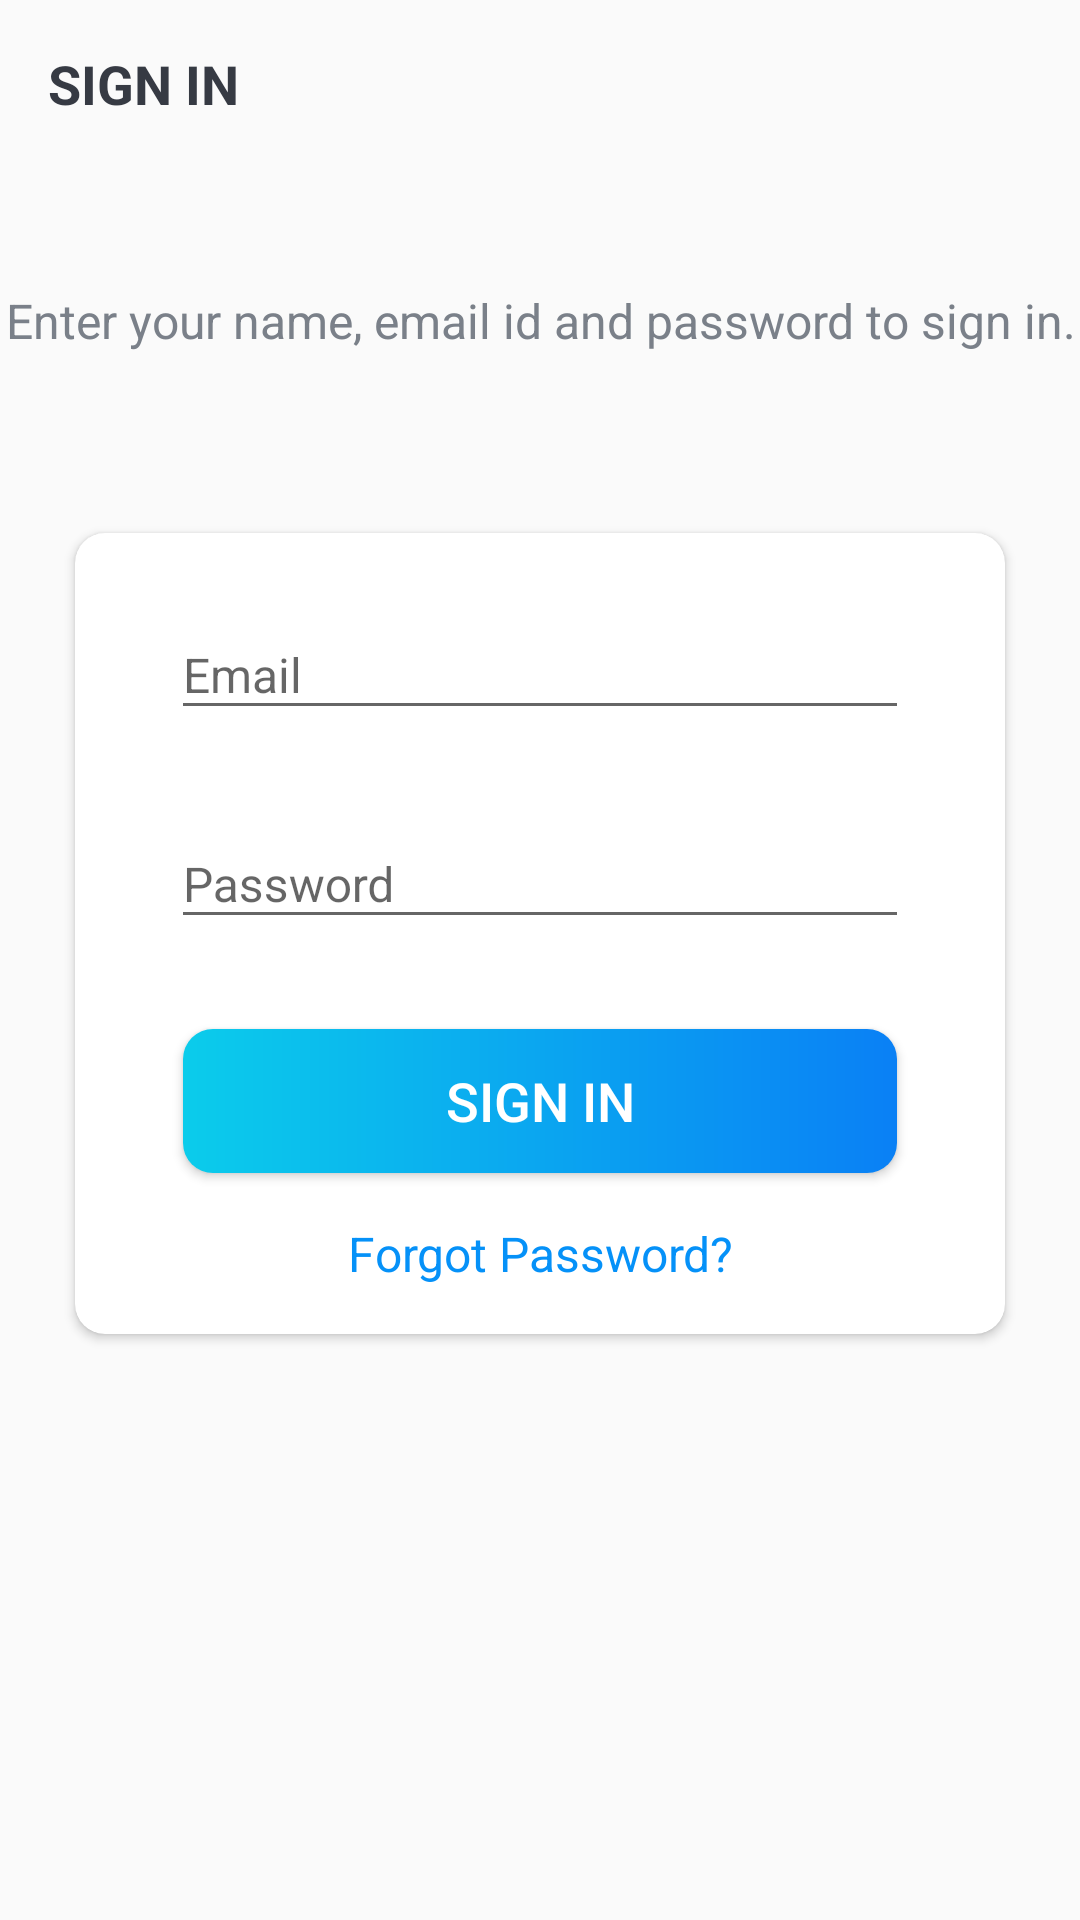

Produce the Android XML layout that renders to this screen, including the resource entries it uses.
<!-- AndroidManifest.xml: activity theme AppTheme.NoActionBar -->
<!-- res/layout/activity_sign_in.xml -->
<?xml version="1.0" encoding="utf-8"?>

<LinearLayout xmlns:android="http://schemas.android.com/apk/res/android"
    xmlns:app="http://schemas.android.com/apk/res-auto"
    xmlns:tools="http://schemas.android.com/tools"
    android:layout_width="match_parent"
    android:layout_height="match_parent"
    android:background="@drawable/ic_background"
    android:orientation="vertical"
    tools:context=".ui.activities.SignInActivity">

    <androidx.appcompat.widget.Toolbar
        android:id="@+id/toolbar_sign_in_activity"
        android:layout_width="match_parent"
        android:layout_height="?attr/actionBarSize">

        <TextView
            android:id="@+id/tv_title"
            android:layout_width="match_parent"
            android:layout_height="match_parent"
            android:gravity="center_vertical"
            android:text="@string/sign_in"
            android:textColor="@color/primary_text_color"
            android:textSize="@dimen/toolbar_title_text_size"
            android:textStyle="bold" />

    </androidx.appcompat.widget.Toolbar>

    <LinearLayout
        android:layout_width="match_parent"
        android:layout_height="match_parent"
        android:layout_gravity="center"
        android:layout_marginTop="@dimen/authentication_screen_content_marginTop"
        android:orientation="vertical">

        <TextView
            android:layout_width="match_parent"
            android:layout_height="wrap_content"
            android:gravity="center"
            android:text="@string/sign_in_description_text"
            android:textColor="@color/secondary_text_color"
            android:textSize="@dimen/authentication_description_text_size" />

        <androidx.cardview.widget.CardView
            android:layout_width="match_parent"
            android:layout_height="wrap_content"
            android:layout_marginStart="@dimen/authentication_screen_marginStartEnd"
            android:layout_marginTop="@dimen/authentication_screen_marginTop"
            android:layout_marginEnd="@dimen/authentication_screen_marginStartEnd"
            android:elevation="@dimen/card_view_elevation"
            app:cardCornerRadius="@dimen/card_view_corner_radius">

            <LinearLayout
                android:layout_width="match_parent"
                android:layout_height="wrap_content"
                android:orientation="vertical"
                android:padding="@dimen/card_view_layout_content_padding">

                <com.google.android.material.textfield.TextInputLayout
                    android:layout_width="match_parent"
                    android:layout_height="wrap_content"
                    android:layout_marginStart="@dimen/authentication_screen_til_marginStartEnd"
                    android:layout_marginEnd="@dimen/authentication_screen_til_marginStartEnd">

                    <androidx.appcompat.widget.AppCompatEditText
                        android:id="@+id/et_email"
                        android:layout_width="match_parent"
                        android:layout_height="wrap_content"
                        android:hint="@string/email"
                        android:inputType="textEmailAddress"
                        android:textSize="@dimen/et_text_size" />
                </com.google.android.material.textfield.TextInputLayout>

                <com.google.android.material.textfield.TextInputLayout
                    android:layout_width="match_parent"
                    android:layout_height="wrap_content"
                    android:layout_marginStart="@dimen/authentication_screen_til_marginStartEnd"
                    android:layout_marginTop="@dimen/authentication_screen_til_marginTop"
                    android:layout_marginEnd="@dimen/authentication_screen_til_marginStartEnd">

                    <androidx.appcompat.widget.AppCompatEditText
                        android:id="@+id/et_password"
                        android:layout_width="match_parent"
                        android:layout_height="wrap_content"
                        android:hint="@string/password"
                        android:inputType="textPassword"
                        android:textSize="@dimen/et_text_size" />
                </com.google.android.material.textfield.TextInputLayout>

                <Button
                    android:id="@+id/btn_sign_in"
                    android:layout_width="match_parent"
                    android:layout_height="wrap_content"
                    android:layout_gravity="center"
                    android:layout_marginStart="@dimen/btn_marginStartEnd"
                    android:layout_marginTop="@dimen/sign_up_screen_btn_marginTop"
                    android:layout_marginEnd="@dimen/btn_marginStartEnd"
                    android:background="@drawable/shape_button_rounded"
                    android:foreground="?attr/selectableItemBackground"
                    android:gravity="center"
                    android:paddingTop="@dimen/btn_paddingTopBottom"
                    android:paddingBottom="@dimen/btn_paddingTopBottom"
                    android:text="@string/sign_in"
                    android:textColor="@android:color/white"
                    android:textSize="@dimen/btn_text_size" />

                <TextView
                    android:id="@+id/forgot_pass"
                    android:layout_width="match_parent"
                    android:layout_height="wrap_content"
                    android:layout_marginTop="16dp"
                    android:gravity="center"
                    android:text="@string/forgot_password"
                    android:textAppearance="@style/TextAppearance.AppCompat.Small"
                    android:textColor="@color/colorPrimaryDark"
                    android:textSize="16sp" />
            </LinearLayout>
        </androidx.cardview.widget.CardView>
    </LinearLayout>
</LinearLayout>
<!-- resources referenced by this layout -->
<resources>
  <color name="colorPrimaryDark">#0591F8</color>
  <color name="primary_text_color">#363A43</color>
  <color name="secondary_text_color">#7A8089</color>
  <dimen name="authentication_description_text_size">16sp</dimen>
  <dimen name="authentication_screen_content_marginTop">40dp</dimen>
  <dimen name="authentication_screen_marginStartEnd">25dp</dimen>
  <dimen name="authentication_screen_marginTop">60dp</dimen>
  <dimen name="authentication_screen_til_marginStartEnd">16dp</dimen>
  <dimen name="authentication_screen_til_marginTop">20dp</dimen>
  <dimen name="btn_marginStartEnd">20dp</dimen>
  <dimen name="btn_paddingTopBottom">8dp</dimen>
  <dimen name="btn_text_size">18sp</dimen>
  <dimen name="card_view_corner_radius">10dp</dimen>
  <dimen name="card_view_elevation">10dp</dimen>
  <dimen name="card_view_layout_content_padding">16dp</dimen>
  <dimen name="et_text_size">16sp</dimen>
  <dimen name="sign_up_screen_btn_marginTop">30dp</dimen>
  <dimen name="toolbar_title_text_size">18sp</dimen>
  <!-- drawable shape_button_rounded (drawable) -->
  <?xml version="1.0" encoding="utf-8"?>
  
  <shape xmlns:android="http://schemas.android.com/apk/res/android"
      android:shape="rectangle">
  
      <gradient
          android:angle="360"
          android:endColor="#0A80F5"
          android:startColor="#0BCCEB"
          android:type="linear" />
  
      <corners android:radius="10dp" />
  </shape>
  <string name="email">Email</string>
  <string name="forgot_password">Forgot Password?</string>
  <string name="password">Password</string>
  <string name="sign_in">SIGN IN</string>
  <string name="sign_in_description_text">Enter your name, email id and password to sign in.</string>
  <style name="AppTheme.NoActionBar">
          <item name="windowActionBar">false</item>
          <item name="windowNoTitle">true</item>
      </style>
</resources>
